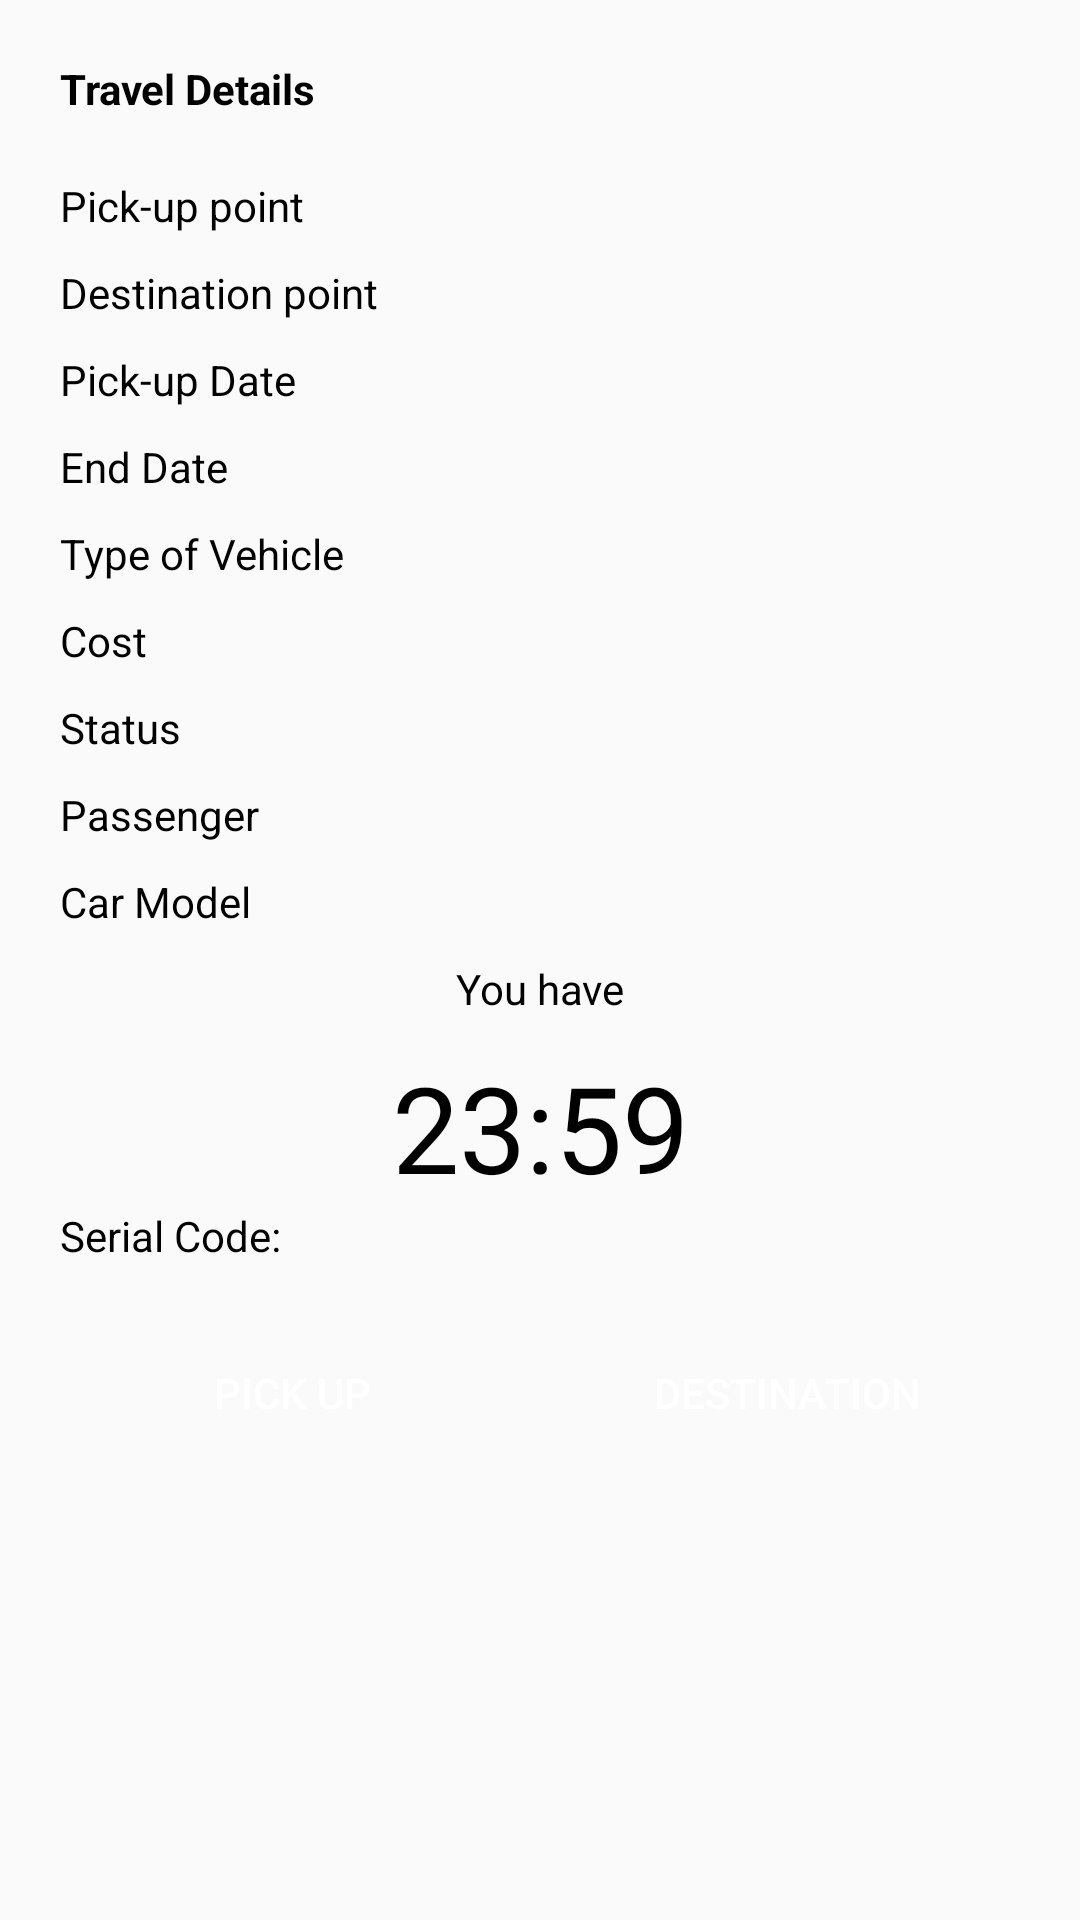

The Android layout XML behind this screen, and the referenced resources:
<!-- AndroidManifest.xml: application theme AppTheme -->
<!-- res/layout/activity_transaction_details.xml -->
<?xml version="1.0" encoding="utf-8"?>
<ScrollView xmlns:android="http://schemas.android.com/apk/res/android"
    xmlns:app="http://schemas.android.com/apk/res-auto"
    xmlns:tools="http://schemas.android.com/tools"
    android:layout_width="match_parent"
    android:layout_height="match_parent"
    tools:context=".activity.TransactionDetailsActivity">

    <LinearLayout
        android:layout_width="match_parent"
        android:layout_height="match_parent"
        android:orientation="vertical"
        android:padding="20dp">

        <TextView
            android:layout_width="match_parent"
            android:layout_height="wrap_content"
            android:text="Travel Details"
            android:textStyle="bold" />

        <LinearLayout
            android:layout_width="match_parent"
            android:layout_height="wrap_content"
            android:layout_marginTop="20dp"
            android:orientation="horizontal">

            <TextView
                android:layout_width="0dp"
                android:layout_height="wrap_content"
                android:layout_weight=".40"
                android:gravity="left"
                android:text="Pick-up point" />

            <TextView
                android:id="@+id/pickUpTextView"
                android:layout_width="0dp"
                android:layout_height="wrap_content"
                android:layout_weight=".60"
                android:singleLine="true"
                android:ellipsize="marquee"
                android:marqueeRepeatLimit="marquee_forever"
                android:scrollHorizontally="true"
                android:paddingLeft="15dip"
                android:paddingRight="15dip"
                android:focusable="true"
                android:focusableInTouchMode="true"
                android:freezesText="true"/>

        </LinearLayout>

        <LinearLayout
            android:layout_width="match_parent"
            android:layout_height="wrap_content"
            android:layout_marginTop="10dp"
            android:orientation="horizontal">

            <TextView
                android:layout_width="0dp"
                android:layout_height="wrap_content"
                android:layout_weight=".40"
                android:gravity="left"
                android:text="Destination point" />

            <TextView
                android:id="@+id/destinationTextView"
                android:layout_width="0dp"
                android:layout_height="wrap_content"
                android:layout_weight=".60"
                android:singleLine="true"
                android:ellipsize="marquee"
                android:marqueeRepeatLimit="marquee_forever"
                android:scrollHorizontally="true"
                android:paddingLeft="15dip"
                android:paddingRight="15dip"
                android:focusable="true"
                android:focusableInTouchMode="true"
                android:freezesText="true"/>

        </LinearLayout>


        <LinearLayout
            android:layout_width="match_parent"
            android:layout_height="wrap_content"
            android:layout_marginTop="10dp"
            android:orientation="horizontal">

            <TextView
                android:layout_width="0dp"
                android:layout_height="wrap_content"
                android:layout_weight=".40"
                android:gravity="left"
                android:text="Pick-up Date" />

            <TextView
                android:id="@+id/pickUpDateTextView"
                android:layout_width="0dp"
                android:layout_height="wrap_content"
                android:layout_weight=".60" />

        </LinearLayout>

        <LinearLayout
            android:layout_width="match_parent"
            android:layout_height="wrap_content"
            android:layout_marginTop="10dp"
            android:orientation="horizontal">

            <TextView
                android:layout_width="0dp"
                android:layout_height="wrap_content"
                android:layout_weight=".40"
                android:gravity="left"
                android:text="End Date" />

            <TextView
                android:id="@+id/destinationDateTextView"
                android:layout_width="0dp"
                android:layout_height="wrap_content"
                android:layout_weight=".60" />

        </LinearLayout>

        <LinearLayout
            android:layout_width="match_parent"
            android:layout_height="wrap_content"
            android:layout_marginTop="10dp"
            android:orientation="horizontal">

            <TextView
                android:layout_width="0dp"
                android:layout_height="wrap_content"
                android:layout_weight=".40"
                android:gravity="left"
                android:text="Type of Vehicle" />

            <TextView
                android:id="@+id/typeOfVehicleTextView"
                android:layout_width="0dp"
                android:layout_height="wrap_content"
                android:layout_weight=".60" />

        </LinearLayout>

        <LinearLayout
            android:layout_width="match_parent"
            android:layout_height="wrap_content"
            android:layout_marginTop="10dp"
            android:orientation="horizontal">

            <TextView
                android:layout_width="0dp"
                android:layout_height="wrap_content"
                android:layout_weight=".40"
                android:text="Cost" />

            <TextView
                android:id="@+id/costTextView"
                android:layout_width="0dp"
                android:layout_height="wrap_content"
                android:layout_weight=".60" />

        </LinearLayout>

        <LinearLayout
            android:layout_width="match_parent"
            android:layout_height="wrap_content"
            android:layout_marginTop="10dp"
            android:orientation="horizontal">

            <TextView
                android:layout_width="0dp"
                android:layout_height="wrap_content"
                android:layout_weight=".40"
                android:gravity="left"
                android:text="Status" />

            <TextView
                android:id="@+id/statusTextView"
                android:layout_width="0dp"
                android:layout_height="wrap_content"
                android:layout_weight=".60" />

        </LinearLayout>


        <LinearLayout
            android:layout_width="match_parent"
            android:layout_height="wrap_content"
            android:layout_marginTop="10dp"
            android:orientation="horizontal">

            <TextView
                android:layout_width="0dp"
                android:layout_height="wrap_content"
                android:layout_weight=".40"
                android:gravity="left"
                android:text="Passenger" />

            <TextView
                android:id="@+id/passengersTextView"
                android:layout_width="0dp"
                android:layout_height="wrap_content"
                android:layout_weight=".60" />

        </LinearLayout>



        <LinearLayout
            android:layout_width="match_parent"
            android:layout_height="wrap_content"
            android:layout_marginTop="10dp"
            android:orientation="horizontal">

            <TextView
                android:layout_width="0dp"
                android:layout_height="wrap_content"
                android:layout_weight=".40"
                android:gravity="left"
                android:text="Car Model" />

            <TextView
                android:id="@+id/carModelTextView"
                android:layout_width="0dp"
                android:layout_height="wrap_content"
                android:layout_weight=".60" />

        </LinearLayout>



        <TextView
            android:layout_width="match_parent"
            android:layout_height="wrap_content"
            android:layout_marginTop="10dp"
            android:gravity="center"
            android:text="You have" />

        <TextView
            android:id="@+id/countdownTextView"
            android:layout_width="match_parent"
            android:layout_height="wrap_content"
            android:layout_marginTop="10dp"
            android:gravity="center"
            android:text="23:59"
            android:textSize="40dp" />


        <TextView
            android:layout_width="wrap_content"
            android:layout_height="wrap_content"
            android:text="Serial Code: " />

        <TextView
            android:id="@+id/serialCodeTextView"
            android:layout_width="wrap_content"
            android:layout_height="wrap_content" />

        <LinearLayout
            android:layout_width="match_parent"
            android:layout_height="wrap_content"
            android:orientation="horizontal">

            <Button
                android:id="@+id/pickUpButton"
                android:layout_width="0dp"
                android:layout_height="wrap_content"
                android:layout_gravity="center"
                android:background="@drawable/button_rounded_corner"
                android:paddingRight="10dp"
                android:paddingLeft="10dp"
                android:textColor="@color/white"
                android:text="Pick Up"
                android:layout_weight=".50"
                android:layout_marginRight="10dp"/>

            <Button
                android:id="@+id/destinationButon"
                android:layout_width="0dp"
                android:layout_height="wrap_content"
                android:layout_gravity="center"
                android:background="@drawable/button_rounded_corner"
                android:paddingRight="10dp"
                android:paddingLeft="10dp"
                android:textColor="@color/white"
                android:text="Destination"
                android:layout_weight=".50"/>

        </LinearLayout>

    </LinearLayout>
</ScrollView>
<!-- resources referenced by this layout -->
<resources>
  <color name="white">#ffffff</color>
  <style name="AppTheme" parent="Theme.AppCompat.Light.DarkActionBar">
          
          <item name="colorPrimary">@color/colorPrimary</item>
          <item name="colorPrimaryDark">@color/colorPrimaryDark</item>
          <item name="colorAccent">@color/colorAccent</item>
          <item name="android:textColor">@color/black</item>
      </style>
  <color name="colorPrimary">#000000</color>
  <color name="colorPrimaryDark">#303F9F</color>
  <color name="colorAccent">#000000</color>
  <color name="black">#000000</color>
</resources>
